Labelled photos from "Coconut_Dataset", an image-classification folder in Selvabharathi0705/Coconut_Quality_Classification. The possible labels are: grade 1, grade 2, grade 3.

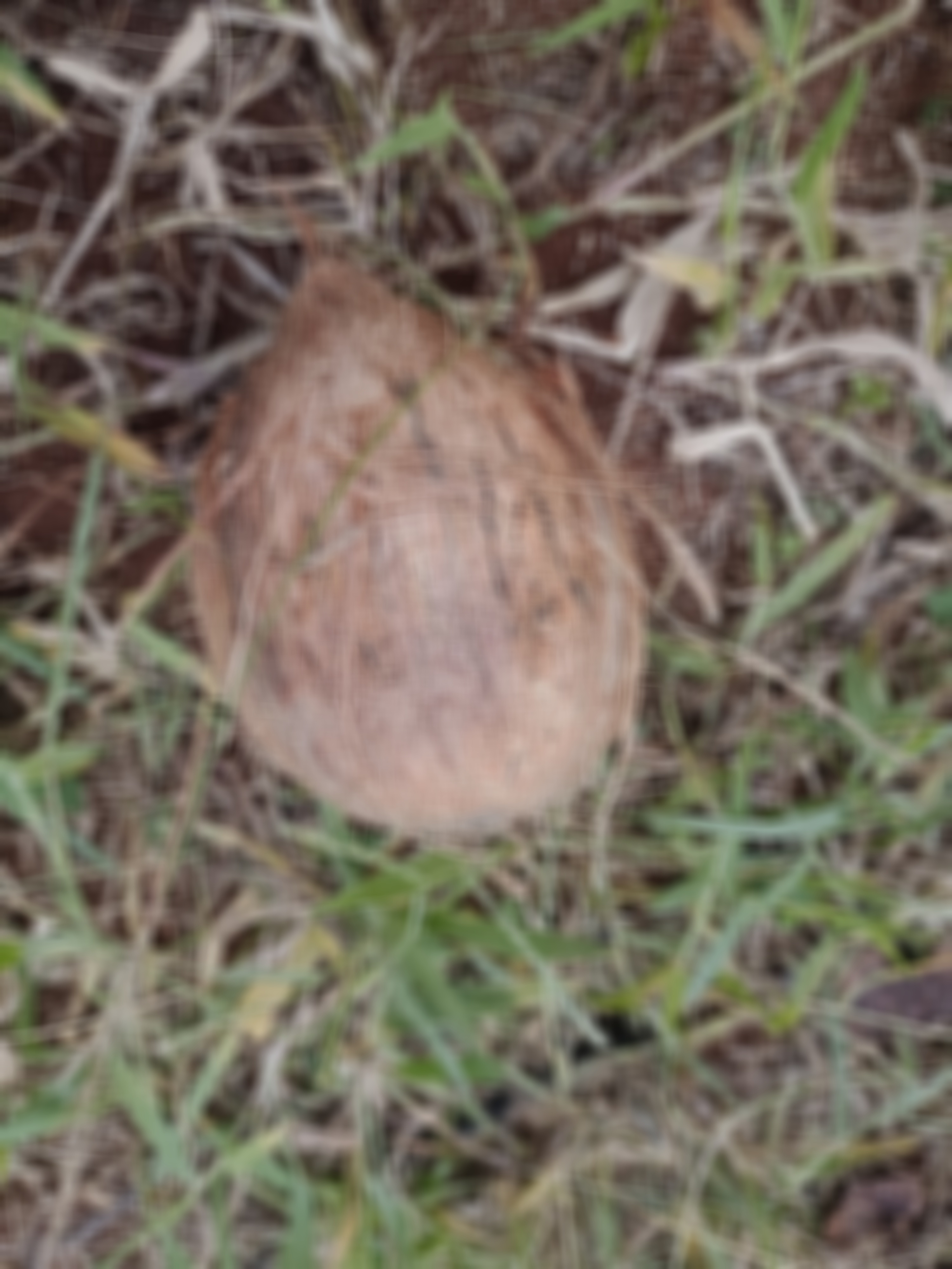
Label: grade 3

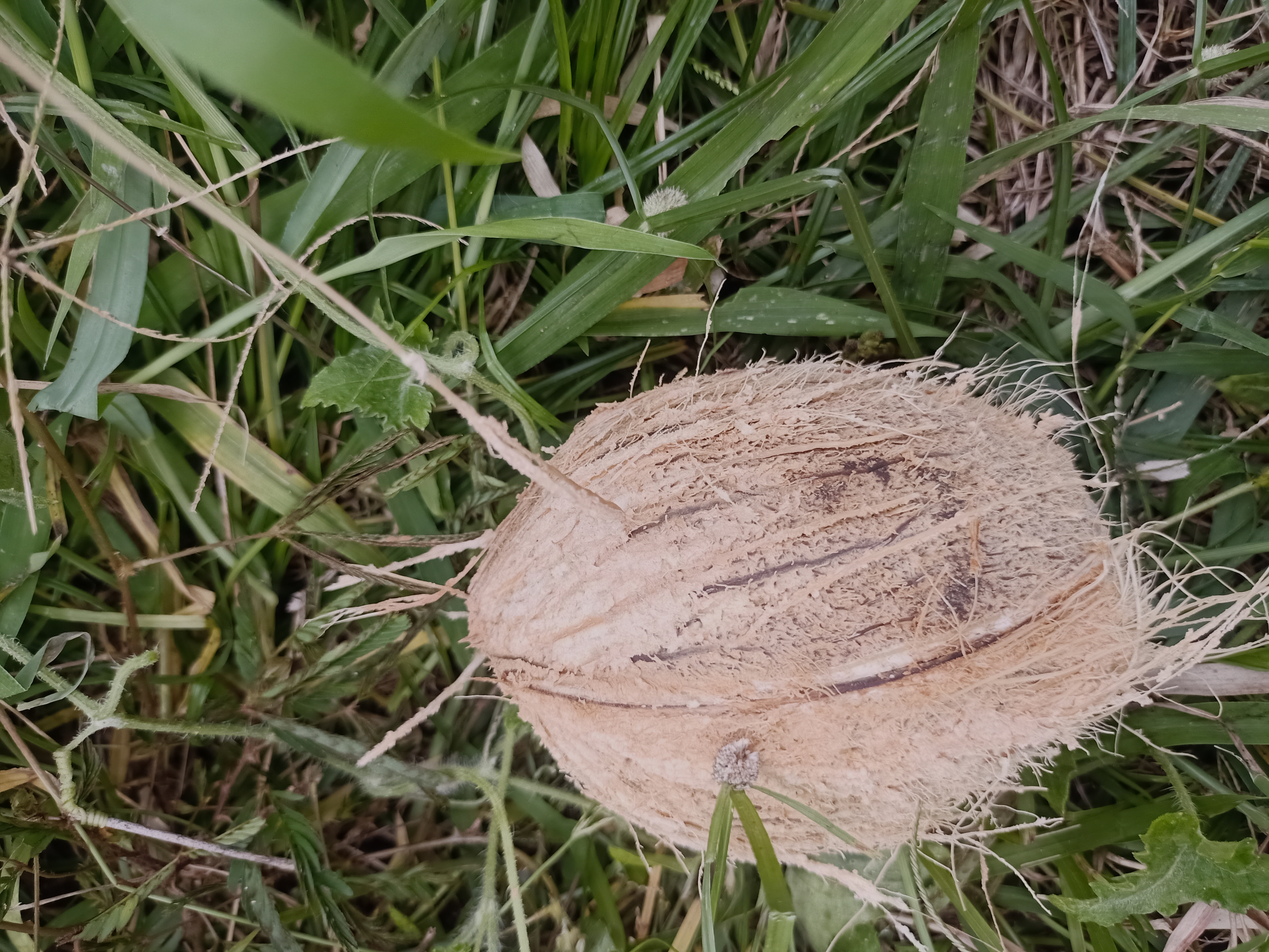
Label: grade 2

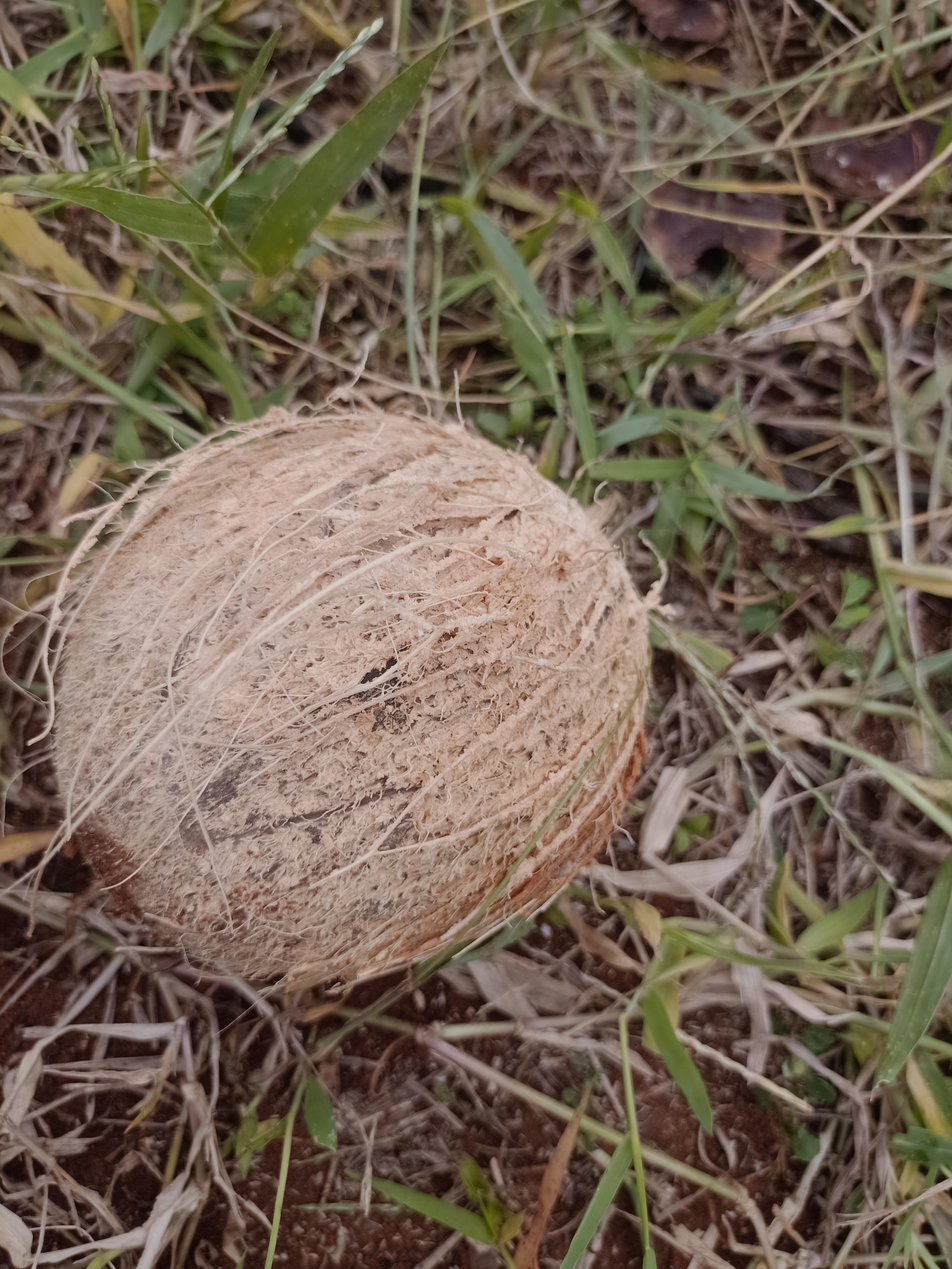
Label: grade 2

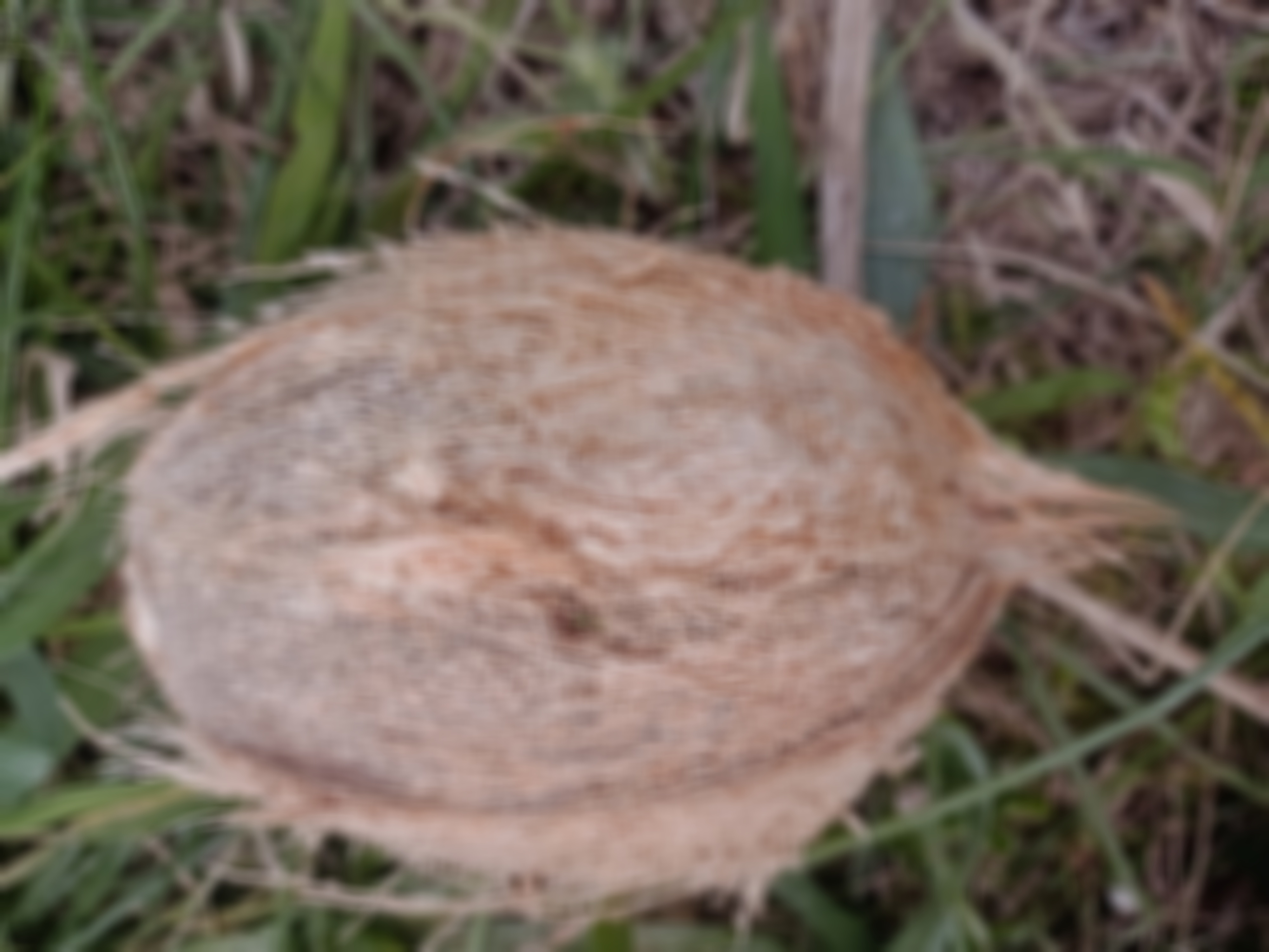
Label: grade 1

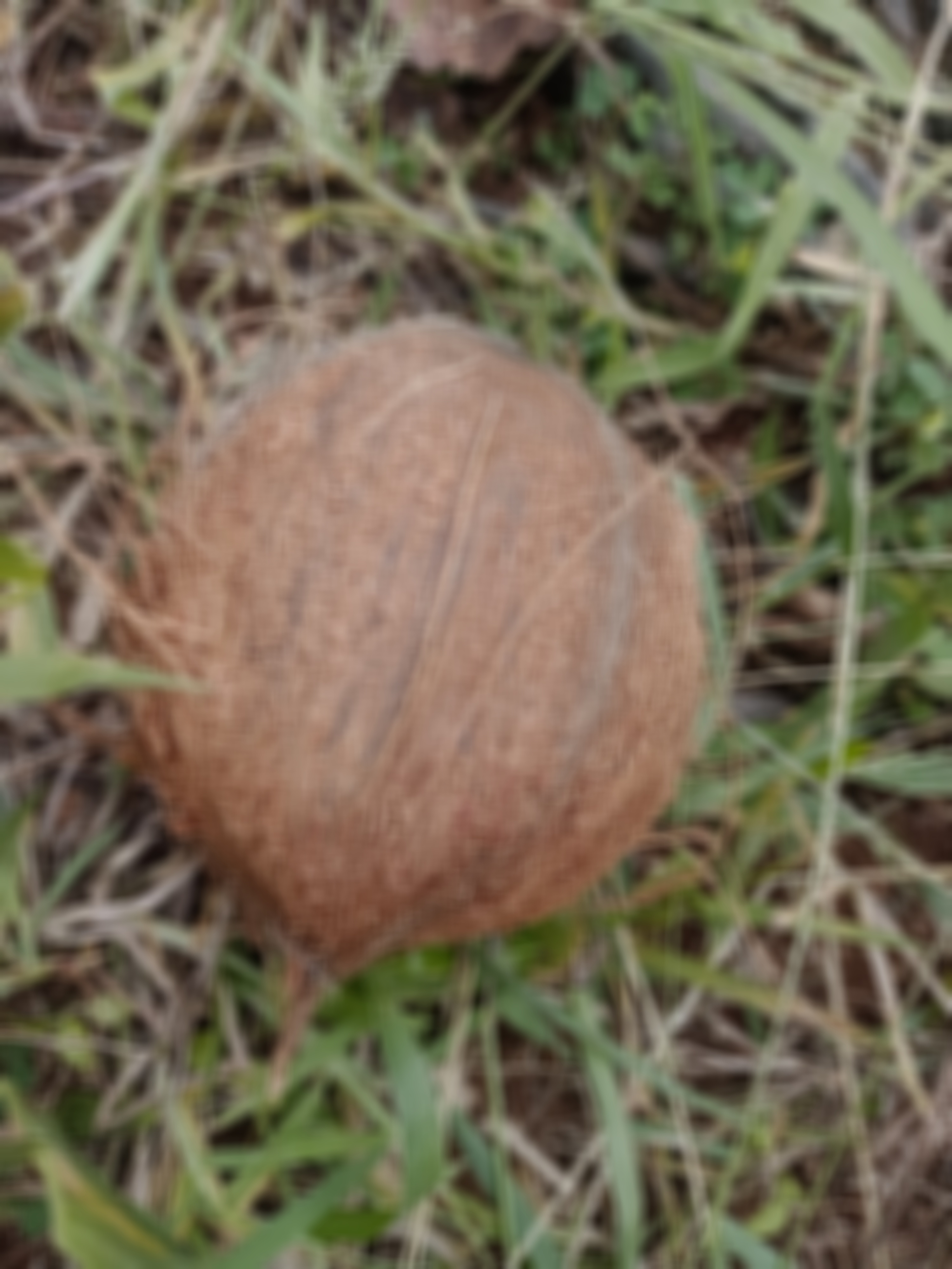
Label: grade 1

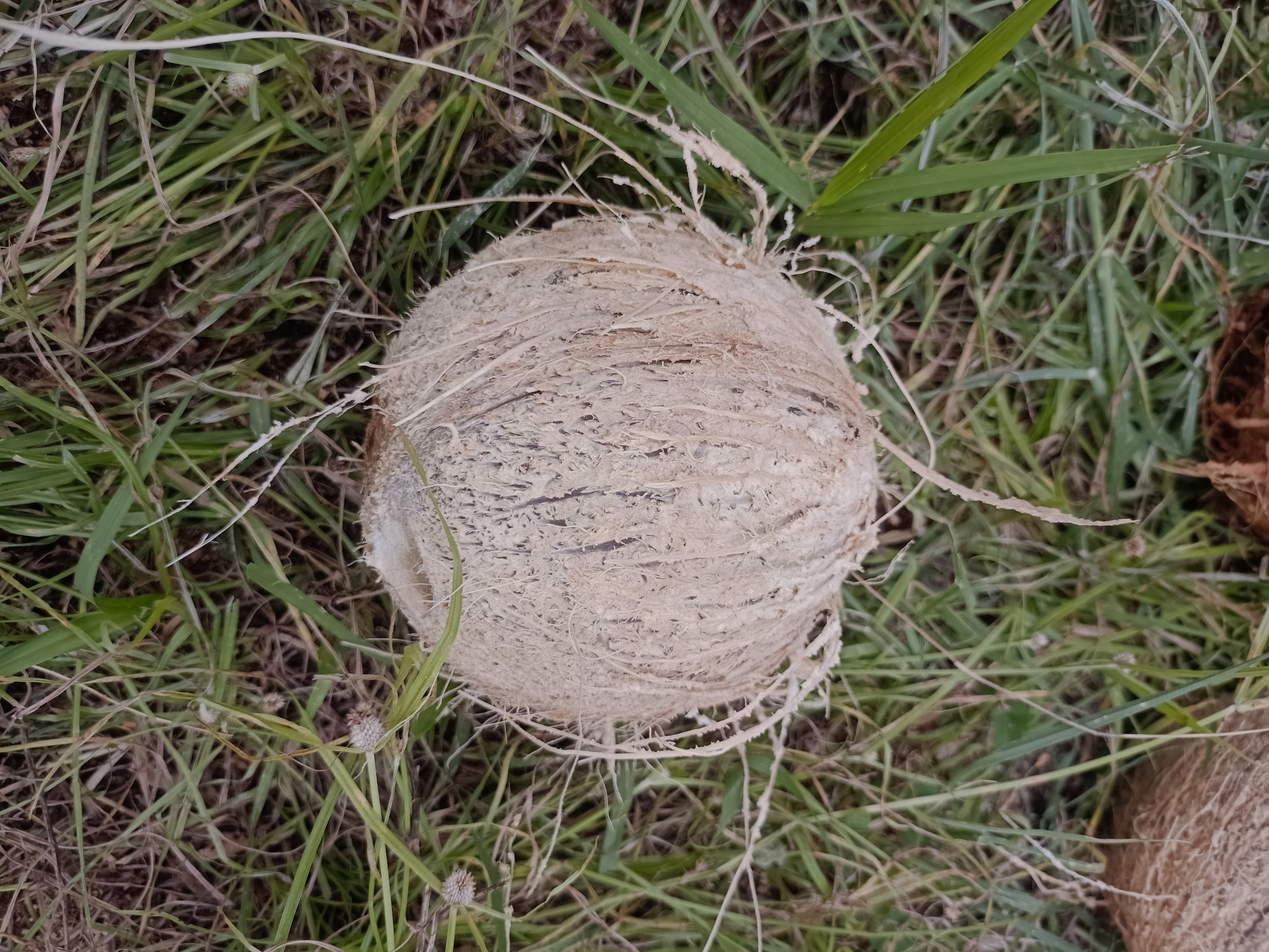
Label: grade 3
